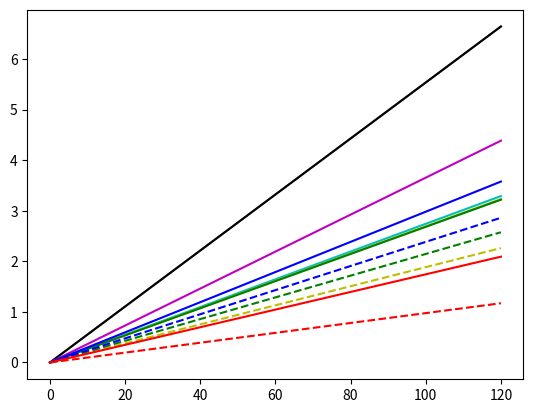
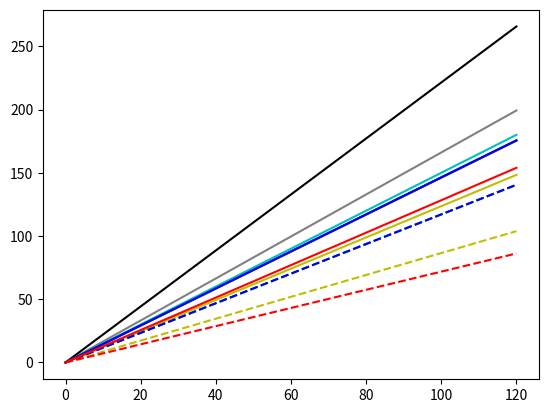
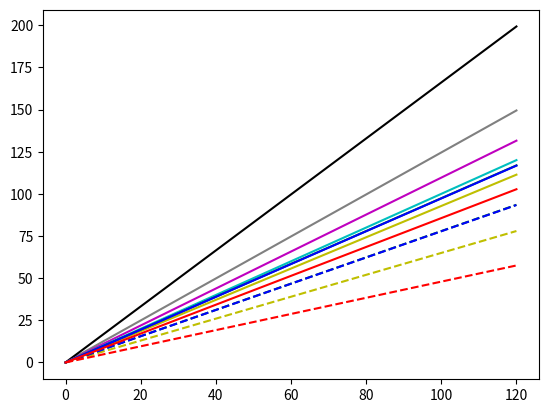
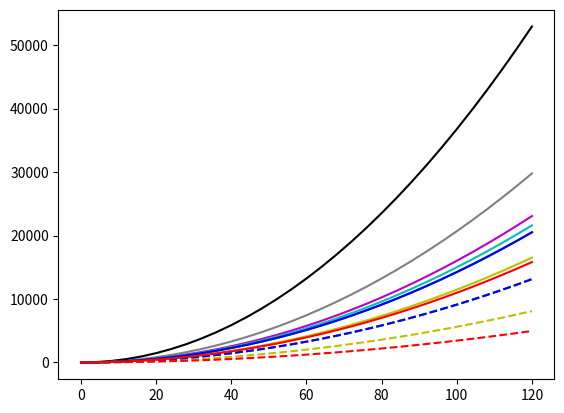

Python code for these plots, in order: (Note: this script raises an exception after producing the figures.)
#! /usr/bin/env python

# [redacted]
# [redacted]
#3/1/13

#Script to compute resolution and fov for Nikon D800 for variable focal length and range

import sys
import numpy as np
import matplotlib.pyplot as plt
from itertools import cycle

def calcfov(cam, f):
    fov = 2*np.arctan2(cam['diag_mm'], (2*f))
    #print np.degrees(fov)
    return fov

def calcres(cam, alt, fov):
    res = 2*alt*np.tan(fov/2)/cam['diag_px']
    return res/np.cos(np.radians(offnadir))

def plotgen(cam, alt_range):
    c = next(colorcycler)
    linecycler = cycle(lines)
    if alt_units == 'ft':
        alt_scale = 0.3048
    else:
        alt_scale = 1.0
    for f in cam['f_list']:
        fov = calcfov(cam, f)
        res = calcres(cam, alt_range, fov)
        x_gd = np.array(res)*cam['x_px'] 
        y_gd = np.array(res)*cam['y_px'] 
        gd_area = x_gd * y_gd
        ls = next(linecycler)
        plt.figure(1)
        plt.plot(alt_range/alt_scale, res*100, color=c, ls=ls, label='%s, %0.1f mm (%0.1f$^\circ$, %0.1f mm eq)' % (cam['name'],f,np.degrees(fov),f*cam['crop_factor']))
        plt.figure(2)
        plt.plot(alt_range/alt_scale, x_gd, color=c, ls=ls, label='%s, %0.1f mm (%0.1f$^\circ$, %0.1f mm eq)' % (cam['name'],f,np.degrees(fov),f*cam['crop_factor']))
        plt.figure(3)
        plt.plot(alt_range/alt_scale, y_gd, color=c, ls=ls, label='%s, %0.1f mm (%0.1f$^\circ$, %0.1f mm eq)' % (cam['name'],f,np.degrees(fov),f*cam['crop_factor']))
        plt.figure(4)
        plt.plot(alt_range/alt_scale, gd_area, color=c, ls=ls, label='%s, %0.1f mm (%0.1f$^\circ$, %0.1f mm eq)' % (cam['name'],f,np.degrees(fov),f*cam['crop_factor']))
    
offnadir = 0 
#Altitude range in feet
#alt_units = 'ft'
#alt_list = np.arange(0, 401, 10)
#if alt_units == 'ft':
#    alt_list *= 0.3048
#Altitude range in meters
alt_units = 'm'
alt_list = np.arange(0, 122, 4)

d800 = {'name':'D800', 'x_mm':35.9, 'y_mm':24.0, 'x_px':7360, 'y_px':4912, 'f_list': (28.0, 50.0) }
NEX5 = {'name':'NEX-5', 'x_mm':23.4, 'y_mm':15.6, 'x_px':4912, 'y_px':3264, 'f_list': (16.0, 20.0) }
a5000 = {'name':'a5000', 'x_mm':23.4, 'y_mm':15.6, 'x_px':5456, 'y_px':3632, 'f_list': (16.0, 20.0) }
#rx100 = {'name':'rx100_III', 'x_mm':13.2, 'y_mm':8.8, 'x_px':5472, 'y_px':3648, 'f_list': (8.8, 25.7) }
rx100 = {'name':'RX100_III', 'x_mm':13.2, 'y_mm':8.8, 'x_px':5472, 'y_px':3648, 'f_list': (8.8,) }
gx1 = {'name':'GX1', 'x_mm':17.3, 'y_mm':13.0, 'x_px':4592, 'y_px':3448, 'f_list': (14.0, 20.0) }
s100 = {'name':'s100', 'x_mm':7.6, 'y_mm':5.7, 'x_px':4000, 'y_px':3000, 'f_list': (5.2,) }
gopro12 = {'name':'gopro_12MP', 'x_mm':6.17, 'y_mm':4.55, 'x_px':4000, 'y_px':3000, 'f_list': (2.77,) }
gopro7 = {'name':'gopro_7MP', 'x_mm':4.6275, 'y_mm':3.4125, 'x_px':3000, 'y_px':2250, 'f_list': (2.77,) }

cams = [d800, NEX5, a5000, gx1, rx100, s100, gopro12, gopro7]
cams = cams[::-1]

lines = ["-","--","-.",":"]
colors = ['r','b','g','y','c','m','k','0.5']
colors = colors[::-1]
colorcycler = cycle(colors)
diag_px_35mm = 43.3 

for cam in cams: 
    cam['diag_mm'] = np.sqrt(cam['x_mm']**2 + cam['y_mm']**2)
    cam['diag_px'] = np.sqrt(cam['x_px']**2 + cam['y_px']**2)
    cam['pitch'] = cam['x_mm']/cam['x_px']
    cam['crop_factor'] = diag_px_35mm/cam['diag_mm'] 
    plotgen(cam, alt_list)

plt.figure(1)
plt.grid(b=True, which='major', color='k', linestyle=':', linewidth=0.2)
#plt.grid(b=True, which='minor', color='k', linestyle=':', linewidth=0.2)
plt.gca().minorticks_on()
plt.title('Camera Altitude vs. Ground Sample Distance (best possible pixel res)')
plt.xlabel('Altitude (%s)' % alt_units)
plt.ylabel('GSD (cm)')
plt.legend(loc=2,prop={'size':8})

plt.figure(2)
plt.grid(b=True, which='major', color='k', linestyle=':', linewidth=0.2)
#plt.grid(b=True, which='minor', color='k', linestyle=':', linewidth=0.2)
plt.gca().minorticks_on()
plt.title('Camera Altitude vs. Image Width (on ground)')
plt.xlabel('Altitude (%s)' % alt_units)
plt.ylabel('X field of view (m)')
plt.legend(loc=2,prop={'size':8})

plt.figure(3)
plt.grid(b=True, which='major', color='k', linestyle=':', linewidth=0.2)
#plt.grid(b=True, which='minor', color='k', linestyle=':', linewidth=0.2)
plt.gca().minorticks_on()
plt.title('Camera Altitude vs. Image Height (on ground)')
plt.xlabel('Altitude (%s)' % alt_units)
plt.ylabel('Y field of view (m)')
plt.legend(loc=2,prop={'size':8})

plt.figure(4)
plt.grid(b=True, which='major', color='k', linestyle=':', linewidth=0.2)
#plt.grid(b=True, which='minor', color='k', linestyle=':', linewidth=0.2)
plt.gca().minorticks_on()
plt.title('Camera Altitude vs. Image Area (on ground)')
plt.xlabel('Altitude (%s)' % alt_units)
plt.ylabel('Image area (m^2)')
plt.legend(loc=2,prop={'size':8})

plt.figure(5)
plt.title('Camera Pixel Pitch (sensor pixel size)')
plt.scatter(range(0,len(cams)), [(cam['pitch']*1000.0)**2 for cam in cams], color=colors) 
plt.xticks(range(0,len(cams)), [cam['name'] for cam in cams])
plt.ylabel('Pixel Pitch (micron^2)')
plt.gca().tick_params(axis='x', labelsize=8)
plt.savefig('pixel_pitch.pdf')

plt.figure(1)
plt.savefig('alt_vs_gsd.pdf')
plt.figure(2)
plt.savefig('alt_vs_xfov.pdf')
plt.figure(3)
plt.savefig('alt_vs_yfov.pdf')
plt.figure(4)
plt.savefig('alt_vs_area.pdf')

#plt.show()
sys.exit()
